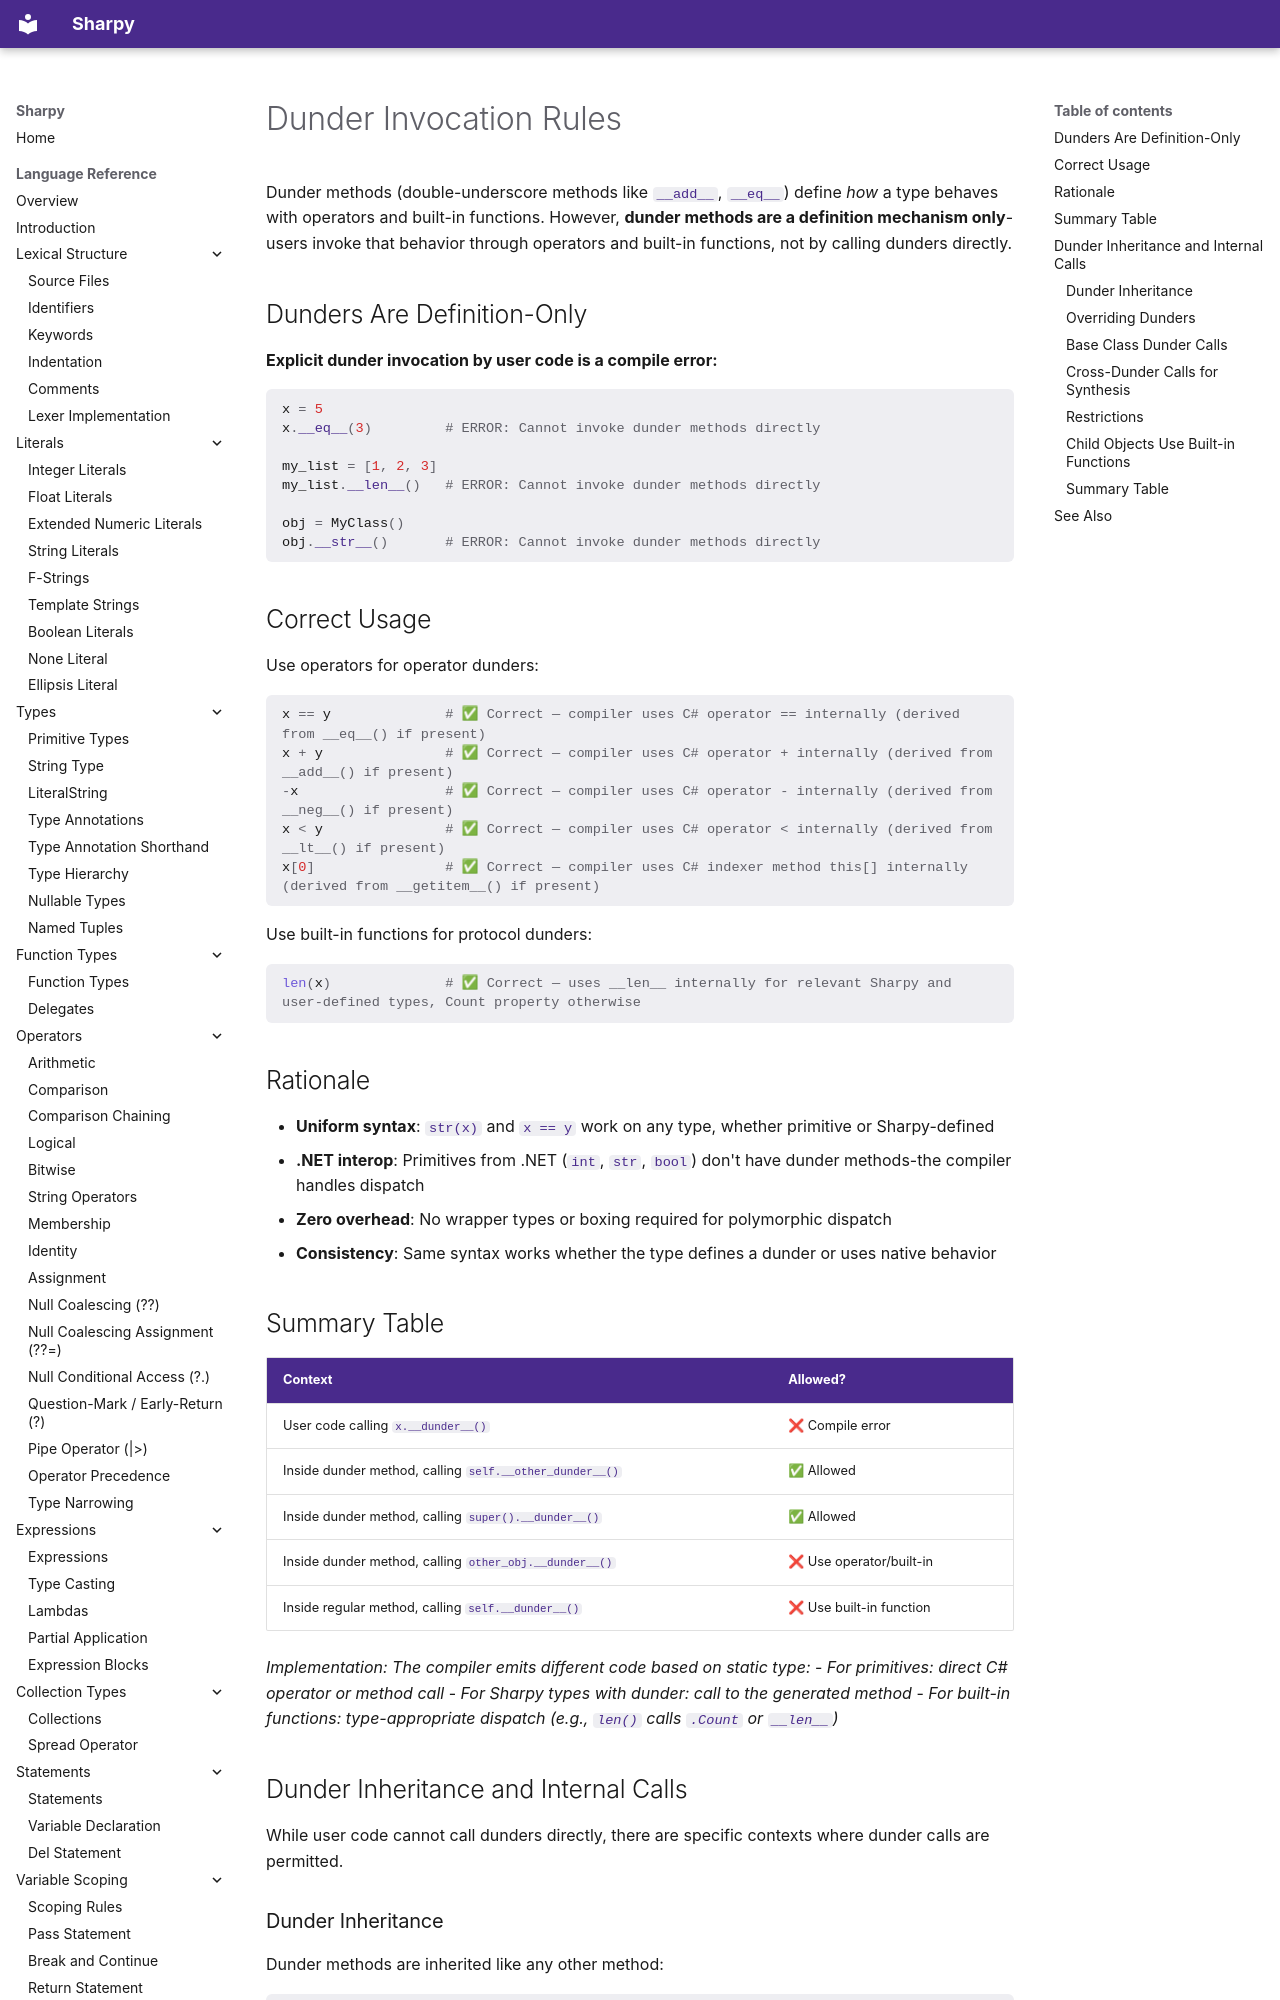

repository: antonsynd/sharpy · page: language_specification/dunder_invocation_rules/index.html · generator: mkdocs

# Dunder Invocation Rules

Dunder methods (double-underscore methods like `__add__`, `__eq__`) define *how* a type behaves with operators and built-in functions. However, **dunder methods are a definition mechanism only**-users invoke that behavior through operators and built-in functions, not by calling dunders directly.

## Dunders Are Definition-Only

**Explicit dunder invocation by user code is a compile error:**

<!-- spec-sweep: fragment -->
```python
x = 5
x.__eq__(3)         # ERROR: Cannot invoke dunder methods directly

my_list = [1, 2, 3]
my_list.__len__()   # ERROR: Cannot invoke dunder methods directly

obj = MyClass()
obj.__str__()       # ERROR: Cannot invoke dunder methods directly
```

## Correct Usage

Use operators for operator dunders:

<!-- spec-sweep: fragment -->
```python
x == y              # ✅ Correct — compiler uses C# operator == internally (derived from __eq__() if present)
x + y               # ✅ Correct — compiler uses C# operator + internally (derived from __add__() if present)
-x                  # ✅ Correct — compiler uses C# operator - internally (derived from __neg__() if present)
x < y               # ✅ Correct — compiler uses C# operator < internally (derived from __lt__() if present)
x[0]                # ✅ Correct — compiler uses C# indexer method this[] internally (derived from __getitem__() if present)
```

Use built-in functions for protocol dunders:

<!-- spec-sweep: fragment -->
```python
len(x)              # ✅ Correct — uses __len__ internally for relevant Sharpy and user-defined types, Count property otherwise
```

## Rationale

- **Uniform syntax**: `str(x)` and `x == y` work on any type, whether primitive or Sharpy-defined
- **.NET interop**: Primitives from .NET (`int`, `str`, `bool`) don't have dunder methods-the compiler handles dispatch
- **Zero overhead**: No wrapper types or boxing required for polymorphic dispatch
- **Consistency**: Same syntax works whether the type defines a dunder or uses native behavior

## Summary Table

| Context | Allowed? |
|---------|----------|
| User code calling `x.__dunder__()` | ❌ Compile error |
| Inside dunder method, calling `self.__other_dunder__()` | ✅ Allowed |
| Inside dunder method, calling `super().__dunder__()` | ✅ Allowed |
| Inside dunder method, calling `other_obj.__dunder__()` | ❌ Use operator/built-in |
| Inside regular method, calling `self.__dunder__()` | ❌ Use built-in function |

*Implementation: The compiler emits different code based on static type:*
- *For primitives: direct C# operator or method call*
- *For Sharpy types with dunder: call to the generated method*
- *For built-in functions: type-appropriate dispatch (e.g., `len()` calls `.Count` or `__len__`)*
